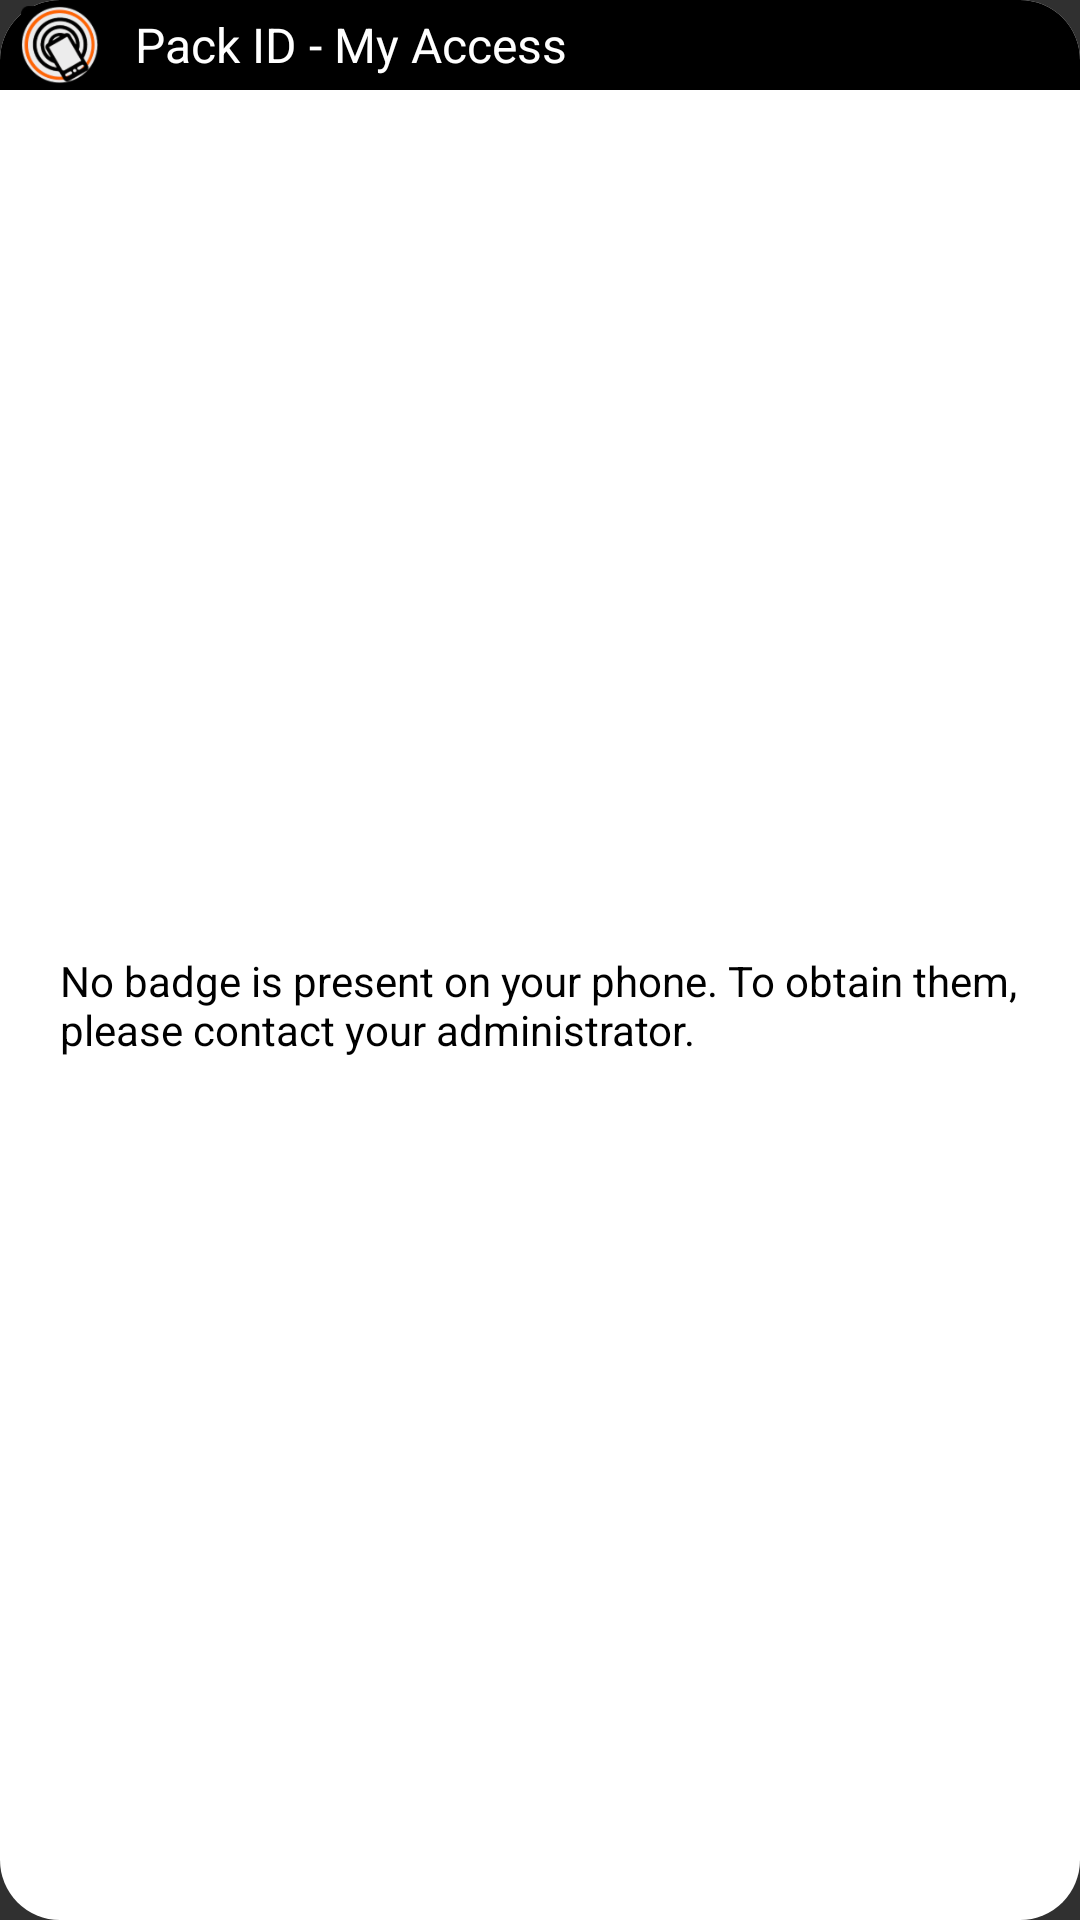

The Android layout XML behind this screen, and the referenced resources:
<!-- AndroidManifest.xml: application theme Theme.AppCompat.NoActionBar -->
<!-- res/layout/packid_widget.xml -->
<?xml version="1.0" encoding="utf-8"?>
<RelativeLayout android:background="@drawable/widget_bg" android:layout_width="fill_parent" android:layout_height="fill_parent"
  xmlns:android="http://schemas.android.com/apk/res/android">
    <RelativeLayout android:id="@id/widgetTopBar" android:background="@drawable/widget_header" android:layout_width="fill_parent" android:layout_height="30.0dip">
        <ImageView android:id="@id/logoWidget" android:layout_width="30.0dip" android:layout_height="fill_parent" android:layout_marginTop="2.0dip" android:layout_marginBottom="2.0dip" android:src="@drawable/packid" android:layout_marginStart="5.0dip" />
        <TextView android:textSize="16.0sp" android:textColor="@color/white" android:gravity="center_vertical" android:id="@id/appNameWidget" android:layout_width="wrap_content" android:layout_height="fill_parent" android:text="@string/my_badge" android:layout_marginStart="10.0dip" android:layout_toEndOf="@id/logoWidget" />
    </RelativeLayout>
    <ListView android:id="@id/badgeListWidget" android:visibility="visible" android:layout_width="fill_parent" android:layout_height="fill_parent" android:layout_marginTop="1.0dip" android:divider="@null" android:layout_below="@id/widgetTopBar" />
    <TextView android:textSize="14.0sp" android:textColor="@color/black" android:gravity="center_vertical" android:id="@id/widgetEmptyView" android:layout_width="fill_parent" android:layout_height="fill_parent" android:text="@string/widget_no_badge" android:layout_below="@id/widgetTopBar" android:layout_marginStart="20.0dip" android:layout_marginEnd="20.0dip" />
</RelativeLayout>
<!-- resources referenced by this layout -->
<resources>
  <color name="black">#ff000000</color>
  <color name="white">#ffffffff</color>
  <string name="my_badge">Pack ID - My Access</string>
  <string name="widget_no_badge">No badge is present on your phone. To obtain them, please contact your administrator.</string>
  <style name="Theme.AppCompat" parent="@style/Base.Theme.AppCompat" />
  <style name="Base.Theme.AppCompat" parent="@style/Base.V21.Theme.AppCompat" />
  <style name="Platform.AppCompat" parent="@style/Platform.V21.AppCompat" />
  <style name="Widget.AppCompat.TextView" parent="@style/Base.Widget.AppCompat.TextView" />
  <dimen name="abc_action_bar_default_height_material">56.0dip</dimen>
  <style name="Widget.AppCompat.ActionButton" parent="@style/Base.Widget.AppCompat.ActionButton" />
  <style name="Widget.AppCompat.ActionMode" parent="@style/Base.Widget.AppCompat.ActionMode" />
  <style name="AlertDialog.AppCompat" parent="@style/Base.AlertDialog.AppCompat" />
  <style name="Widget.AppCompat.ButtonBar" parent="@style/Base.Widget.AppCompat.ButtonBar" />
  <style name="Widget.AppCompat.Button" parent="@style/Base.Widget.AppCompat.Button" />
  <style name="Widget.AppCompat.Button.Small" parent="@style/Base.Widget.AppCompat.Button.Small" />
  <color name="accent_material_dark">@color/material_deep_teal_200</color>
  <color name="background_floating_material_dark">@color/material_grey_800</color>
  <color name="button_material_dark">#ff5a595b</color>
  <color name="ripple_material_dark">#33ffffff</color>
  <color name="error_color_material_dark">#ffff7043</color>
  <color name="primary_material_dark">@color/material_grey_900</color>
  <color name="primary_dark_material_dark">@android:color/black</color>
  <dimen name="abc_dialog_corner_radius_material">2.0dip</dimen>
  <dimen name="abc_dialog_padding_material">24.0dip</dimen>
  <style name="ThemeOverlay.AppCompat.Dialog" parent="@style/Base.ThemeOverlay.AppCompat.Dialog" />
  <style name="Widget.AppCompat.EditText" parent="@style/Base.Widget.AppCompat.EditText" />
  <style name="Widget.AppCompat.ImageButton" parent="@style/Base.Widget.AppCompat.ImageButton" />
  <style name="Widget.AppCompat.ListMenuView" parent="@style/Base.Widget.AppCompat.ListMenuView" />
  <dimen name="abc_list_item_height_material">64.0dip</dimen>
  <dimen name="abc_list_item_height_large_material">80.0dip</dimen>
  <dimen name="abc_list_item_height_small_material">48.0dip</dimen>
  <item type="dimen" name="abc_list_item_padding_horizontal_material">@dimen/abc_action_bar_content_inset_material</item>
  <style name="Theme.AppCompat.CompactMenu" parent="@style/Base.Theme.AppCompat.CompactMenu" />
  <dimen name="abc_panel_menu_list_width">296.0dip</dimen>
  <style name="Widget.AppCompat.PopupMenu" parent="@style/Base.Widget.AppCompat.PopupMenu" />
  <style name="Widget.AppCompat.RatingBar" parent="@style/Base.Widget.AppCompat.RatingBar" />
  <style name="Widget.AppCompat.SearchView" parent="@style/Base.Widget.AppCompat.SearchView" />
  <style name="Widget.AppCompat.SeekBar" parent="@style/Base.Widget.AppCompat.SeekBar" />
  <style name="Widget.AppCompat.Spinner" parent="@style/Base.Widget.AppCompat.Spinner" />
  <style name="Widget.AppCompat.Toolbar" parent="@style/Base.Widget.AppCompat.Toolbar" />
  <color name="foreground_material_light">@android:color/black</color>
  <style name="Base.Widget.AppCompat.TextView" parent="@android:style/Widget.Material.TextView" />
  <style name="Widget.AppCompat.Spinner.DropDown" parent="@style/Widget.AppCompat.Spinner" />
  <style name="Base.Widget.AppCompat.Button" parent="@android:style/Widget.Material.Button" />
  <color name="material_deep_teal_200">#ff80cbc4</color>
  <color name="material_grey_800">#ff424242</color>
  <color name="material_grey_900">#ff212121</color>
  <dimen name="abc_action_bar_content_inset_material">16.0dip</dimen>
  <style name="Base.Widget.AppCompat.SeekBar" parent="@android:style/Widget.Material.SeekBar" />
</resources>
